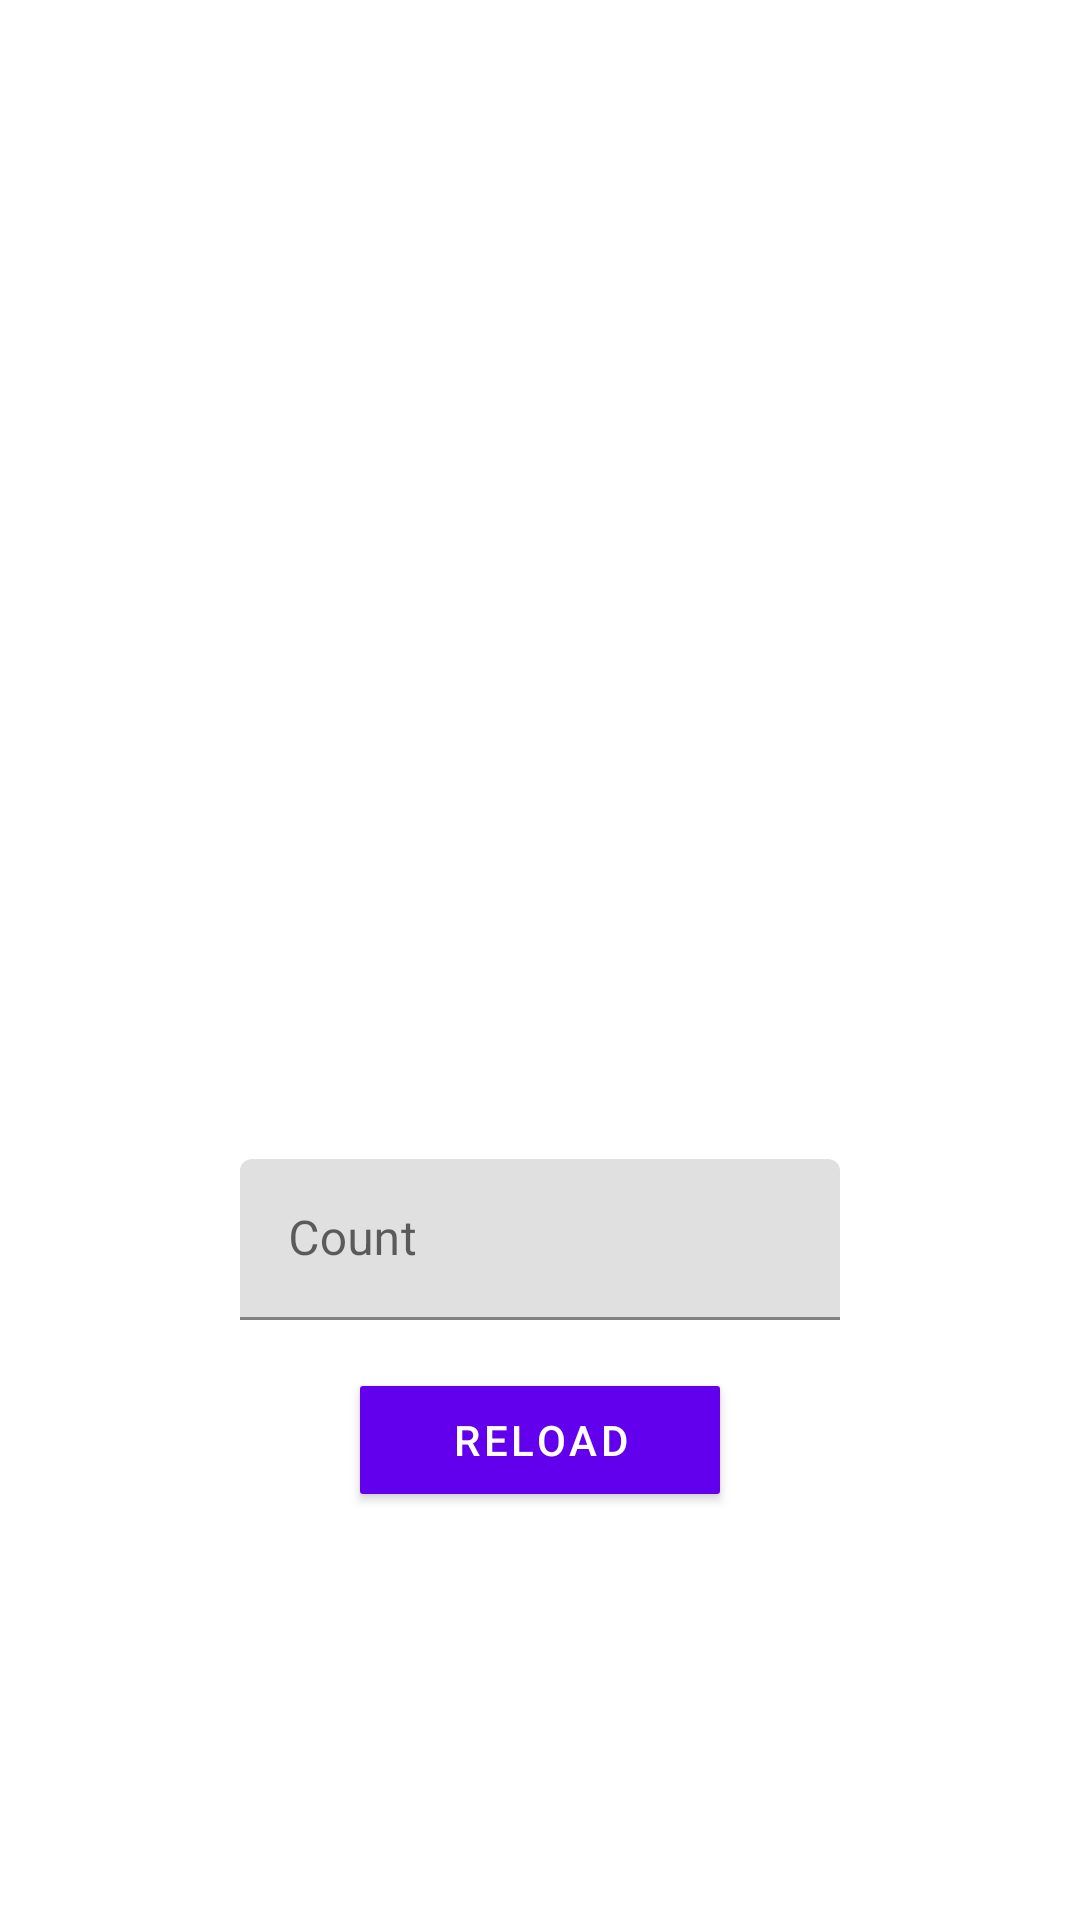

Layout XML and referenced resources for this Android screen:
<!-- AndroidManifest.xml: application theme Theme.NorrisJokes -->
<!-- res/layout/fragment_jokes.xml -->
<?xml version="1.0" encoding="utf-8"?>
<androidx.constraintlayout.widget.ConstraintLayout xmlns:android="http://schemas.android.com/apk/res/android"
    xmlns:app="http://schemas.android.com/apk/res-auto"
    xmlns:tools="http://schemas.android.com/tools"
    android:layout_width="match_parent"
    android:padding="16dp"
    android:layout_height="match_parent"
    tools:context=".ui.JokesFragment">

    <androidx.recyclerview.widget.RecyclerView
        android:id="@+id/recyclerView_jokesFragment"
        android:layout_width="match_parent"
        android:layout_height="0dp"
        app:layout_constraintEnd_toEndOf="parent"
        app:layout_constraintBottom_toTopOf="@+id/textInputLayout_jokesFragment"
        app:layout_constraintStart_toStartOf="parent"
        app:layout_constraintTop_toTopOf="parent" />

    <com.google.android.material.textfield.TextInputLayout
        android:id="@+id/textInputLayout_jokesFragment"
        android:layout_marginBottom="16dp"
        android:layout_width="200dp"
        android:layout_height="wrap_content"
        app:layout_constraintBottom_toTopOf="@+id/materialButton"
        app:layout_constraintEnd_toEndOf="parent"
        app:layout_constraintStart_toStartOf="parent">

        <com.google.android.material.textfield.TextInputEditText
            android:id="@+id/editText_jokesFragment"
            android:layout_width="match_parent"
            android:layout_height="wrap_content"
            android:hint="Count" />
    </com.google.android.material.textfield.TextInputLayout>

    <com.google.android.material.button.MaterialButton
        android:layout_marginBottom="120dp"
        android:id="@+id/materialButton"
        android:layout_width="120dp"
        android:layout_height="wrap_content"
        android:text="reload"
        app:cornerRadius="1dp"
        app:layout_constraintBottom_toBottomOf="parent"
        app:layout_constraintEnd_toEndOf="parent"
        app:layout_constraintStart_toStartOf="parent" />
</androidx.constraintlayout.widget.ConstraintLayout>
<!-- resources referenced by this layout -->
<resources>
  <style name="Theme.NorrisJokes" parent="Theme.MaterialComponents.DayNight.DarkActionBar">
          
          <item name="colorPrimary">@color/purple_500</item>
          <item name="colorPrimaryVariant">@color/purple_700</item>
          <item name="colorOnPrimary">@color/white</item>
          
          <item name="colorSecondary">@color/teal_200</item>
          <item name="colorSecondaryVariant">@color/teal_700</item>
          <item name="colorOnSecondary">@color/black</item>
          
          <item name="android:statusBarColor" tools:targetApi="l">?attr/colorPrimaryVariant</item>
          
          <item name="textInputStyle">@style/Widget.MaterialComponents.TextInputLayout.FilledBox.Dense</item>
      </style>
  <!-- not gathered from this repository: default colours our renderer supplied (Android Studio template values) -->
  <color name="purple_500">#FF6200EE</color>
  <color name="purple_700">#FF3700B3</color>
  <color name="teal_200">#FF03DAC5</color>
  <color name="teal_700">#FF018786</color>
  <color name="black">#FF000000</color>
  <color name="white">#FFFFFFFF</color>
</resources>
